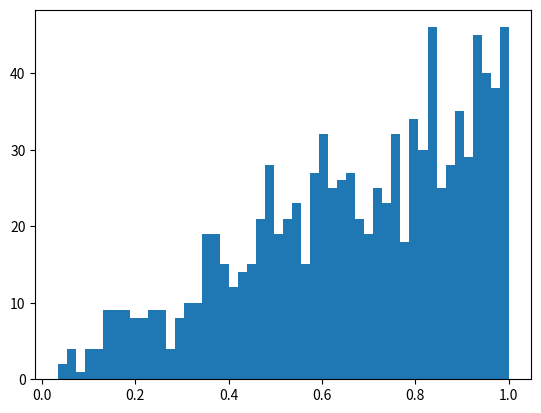

Python code for this plot: (Note: this script raises an exception after producing the figure.)
import numpy.random as npr
import numpy as np
import matplotlib.pyplot as plt
import random

nran = 1000
xvals = npr.random(nran)
uniform = xvals
radius = uniform
radvals = np.sqrt(radius)

n1, bins1, patches1 = plt.hist(radvals,bins=50,normed=1,histtype='stepfilled')
plt.setp(patches1,'facecolor','g','alpha',0.75)

tries=100000
hits = 0
throws = 0
good_radius = []
for i in range (0, tries):
    throws += 1
    x = random.uniform(-1,1)
    y = random.uniform(-1,1)
    distsquared = x**2 + y**2
    if distsquared <= 1.0:
        hits = hits + 1.0
        good_radius.append(np.sqrt(distsquared))

n1, bins1, patches1 = plt.hist(good_radius,bins=50,normed=1,histtype='stepfilled')
plt.setp(patches1,'facecolor','r','alpha',0.75)

"""
How the histograms compare:
The hits within the radius (good_radius) are roughly 70% of the original radii
created and plotted with the first histogram. The more times you run the full
code and overplot the histograms the more this 70% becomes apparent.
Also of note is that the good_radius histogram is much more consistent
(i.e. there is a more stable slope than the jumpy original radius histogram).
"""
